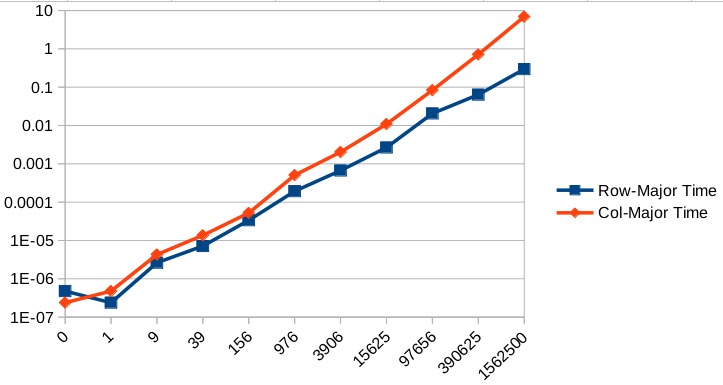

Values plotted in this chart, from the file beside it:
Dim,	ArraySize(KB),	Row-Major Time,	RM Sample,	Col-Major Time,	CM Sample,	Difference
10,	0,	0.000000477,	00000064,	0.000000238,	00000063	0.000000238
20,	1,	0.000000238,	000000CC,	0.000000477,	000000E9	-0.000000238
50,	9,	0.000002623,	000001E4,	0.000004292,	000001A0	-0.000001669
100,	39,	0.000007153,	00000404,	0.000013590,	00000456	-0.000006437
200,	156,	0.000033617,	00000813,	0.000052214,	0000080F	-0.0000186
500,	976,	0.000193119,	0000109D,	0.000506163,	00001277	-0.000313
1000,	3906,	0.000669003,	00002733,	0.002027988,	00002CC8	-0.001359
2000,	15625,	0.002665043,	00004718,	0.010874033,	00005AF8	-0.008209
5000,	97656,	0.020594120,	00001C6B,	0.083381653,	00001DF4	-0.06279
10000,	390625,	0.063822746,	0000746C,	0.712324858,	00007380	-0.6485
20000,	1562500,	0.295757532,	0000A456,	6.908070564,	000059CD	-6.612
